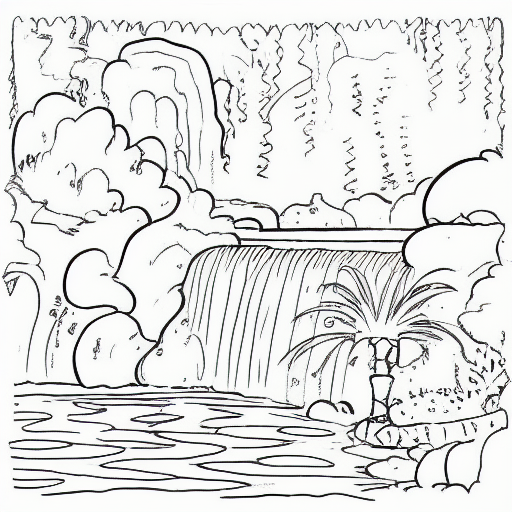
Generation parameters embedded in this image by AUTOMATIC1111 Stable Diffusion web UI or a fork of it (Forge, ...) (PNG 'parameters' text chunk):
coloring book, waterfall, black and white, cartoon
Steps: 20, Sampler: Euler a, CFG scale: 7, Seed: 4287019742, Size: 512x512, Model hash: 7460a6fa, Batch size: 8, Batch pos: 1